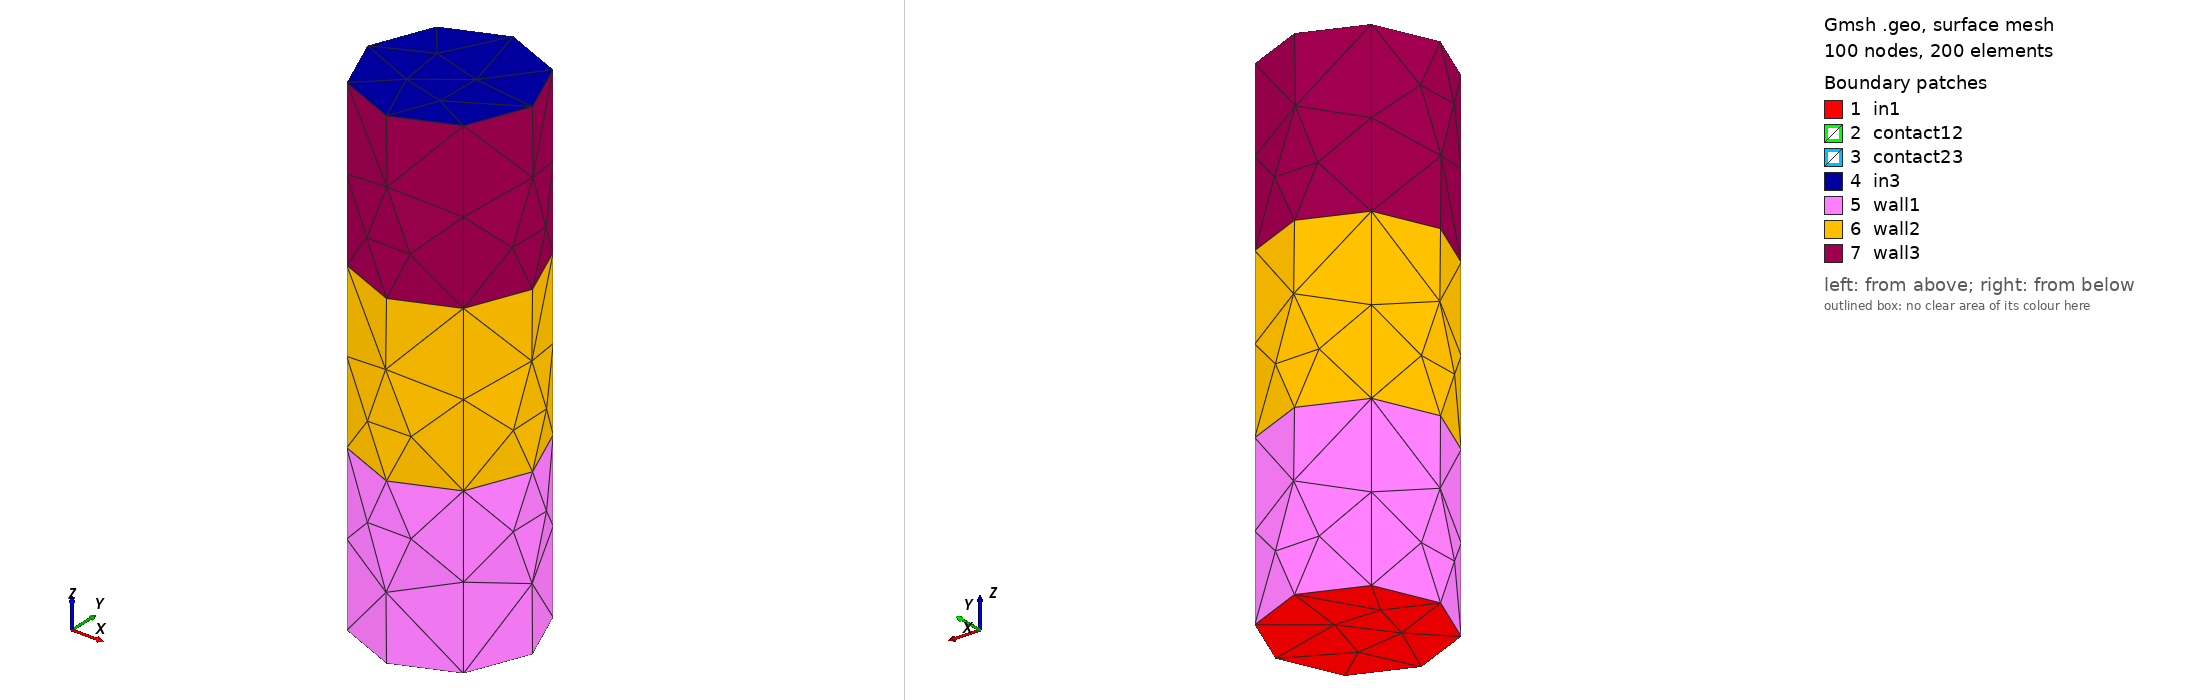

Gmsh geometry script, surface-meshed: 100 nodes, 200 surface elements. Boundary patches (legend numbers): 1 in1, 2 contact12, 3 contact23, 4 in3, 5 wall1, 6 wall2, 7 wall3. Left view from above one corner, right view from below the opposite corner. Legend entries are the model's physical surfaces. The drawing asked Gmsh for element sizes between 1% and 20% of the model's largest extent; the script's own settings can give other sizes.

=== 3valji-05.geo (drawn) ===
/*------------------------------------------------------------------

         File Name: pipe.geo

         Purpose:

         Creation Date: 05-04-2019

         Last Modified: sre 22 maj 2019 10:20:59 CEST

         Created By: teiresias

-----------------------------------------------------------------*/

L = 1; //        Length of the pipe
R = 0.5;  //      Diameter of a large pipe (no need to change)
lsize = 0.5; // element size

sqRR = R/Sqrt(2);

Point(0) = { 0, 0, 0, lsize }; 
Point(9) = { sqRR, sqRR, 0, lsize }; 
Point(10) = { sqRR, -sqRR, 0, lsize }; 
Point(11) = { -sqRR, -sqRR, 0, lsize }; 
Point(12) = { -sqRR, sqRR, 0, lsize }; 
//+
Circle(1) = {12, 0, 9};
//+
Circle(2) = {9, 0, 10};
//+
Circle(3) = {10, 0, 11};
//+
Circle(4) = {11, 0, 12};
//+
Line Loop(1) = {3, 4, 1, 2};
//+
Surface(1) = {1};
//+
Translate {0, 0, 1} {
  Duplicata { Point{12}; Point{9}; Point{0}; Point{11}; Point{10}; Line{1}; Line{4}; Line{2}; Line{3}; Surface{1}; }
}
//+
Rotate {{1, 0, 0}, {0, 0, 1}, Pi} {
  Duplicata { Point{12}; Point{9}; Point{0}; Point{11}; Point{10}; Line{1}; Line{4}; Line{2}; Line{3}; Surface{1}; }
}
Rotate {{1, 0, 0}, {0, 0, 1.5}, Pi} {
  Duplicata { Point{12}; Point{9}; Point{0}; Point{11}; Point{10}; Line{1}; Line{4}; Line{2}; Line{3}; Surface{1}; }
}
//+
Line(19) = {26, 21};
//+
Line(20) = {21, 13};
//+
Line(21) = {13, 12};
//+
Line(22) = {9, 14};
//+
Line(23) = {14, 22};
//+
Line(24) = {22, 27};
//+
Line(25) = {23, 18};
//+
Line(26) = {18, 16};
//+
Line(27) = {16, 11};
//+
Line(28) = {10, 17};
//+
Line(29) = {17, 19};
//+
Line(30) = {19, 24};
//+
Line Loop(2) = {22, 7, -28, -2};
//+
Surface(20) = {2};
//+
Line Loop(3) = {21, 1, 22, -5};
//+
Surface(21) = {-3};
//+
Line Loop(4) = {27, 4, -21, -6};
//+
Surface(22) = {-4};
//+
Line Loop(5) = {27, -3, 28, 8};
//+
Surface(23) = {5};
//+
Line Loop(6) = {6, -20, 11, 26};
//+
Surface(24) = {-6};
//+
Line Loop(7) = {20, 5, 23, 13};
//+
Surface(25) = {-7};
//+
Line Loop(8) = {26, -8, 29, -10};
//+
Surface(26) = {8};
//+
Line Loop(9) = {12, -23, 7, 29};
//+
Surface(27) = {-9};
//+
Line Loop(10) = {25, -11, -19, 16};
//+
Surface(28) = {-10};
//+
Line Loop(11) = {19, -13, 24, 18};
//+
Surface(29) = {-11};
//+
Line Loop(12) = {17, -24, -12, 30};
//+
Surface(30) = {-12};
//+
Line Loop(13) = {25, 10, 30, -15};
//+
Surface(31) = {13};
//+
Physical Surface("in1") = {1};
//+
Physical Surface("in3") = {19};
//+
Physical Surface("wall1") = {21, 22, 20, 23};
//+
Physical Surface("wall3") = {28, 29, 30, 31};
//+
Physical Surface("wall2") = {25, 24, 26, 27};
//+
Physical Surface("contact12") = {9};
//+
Physical Surface("contact23") = {14};
